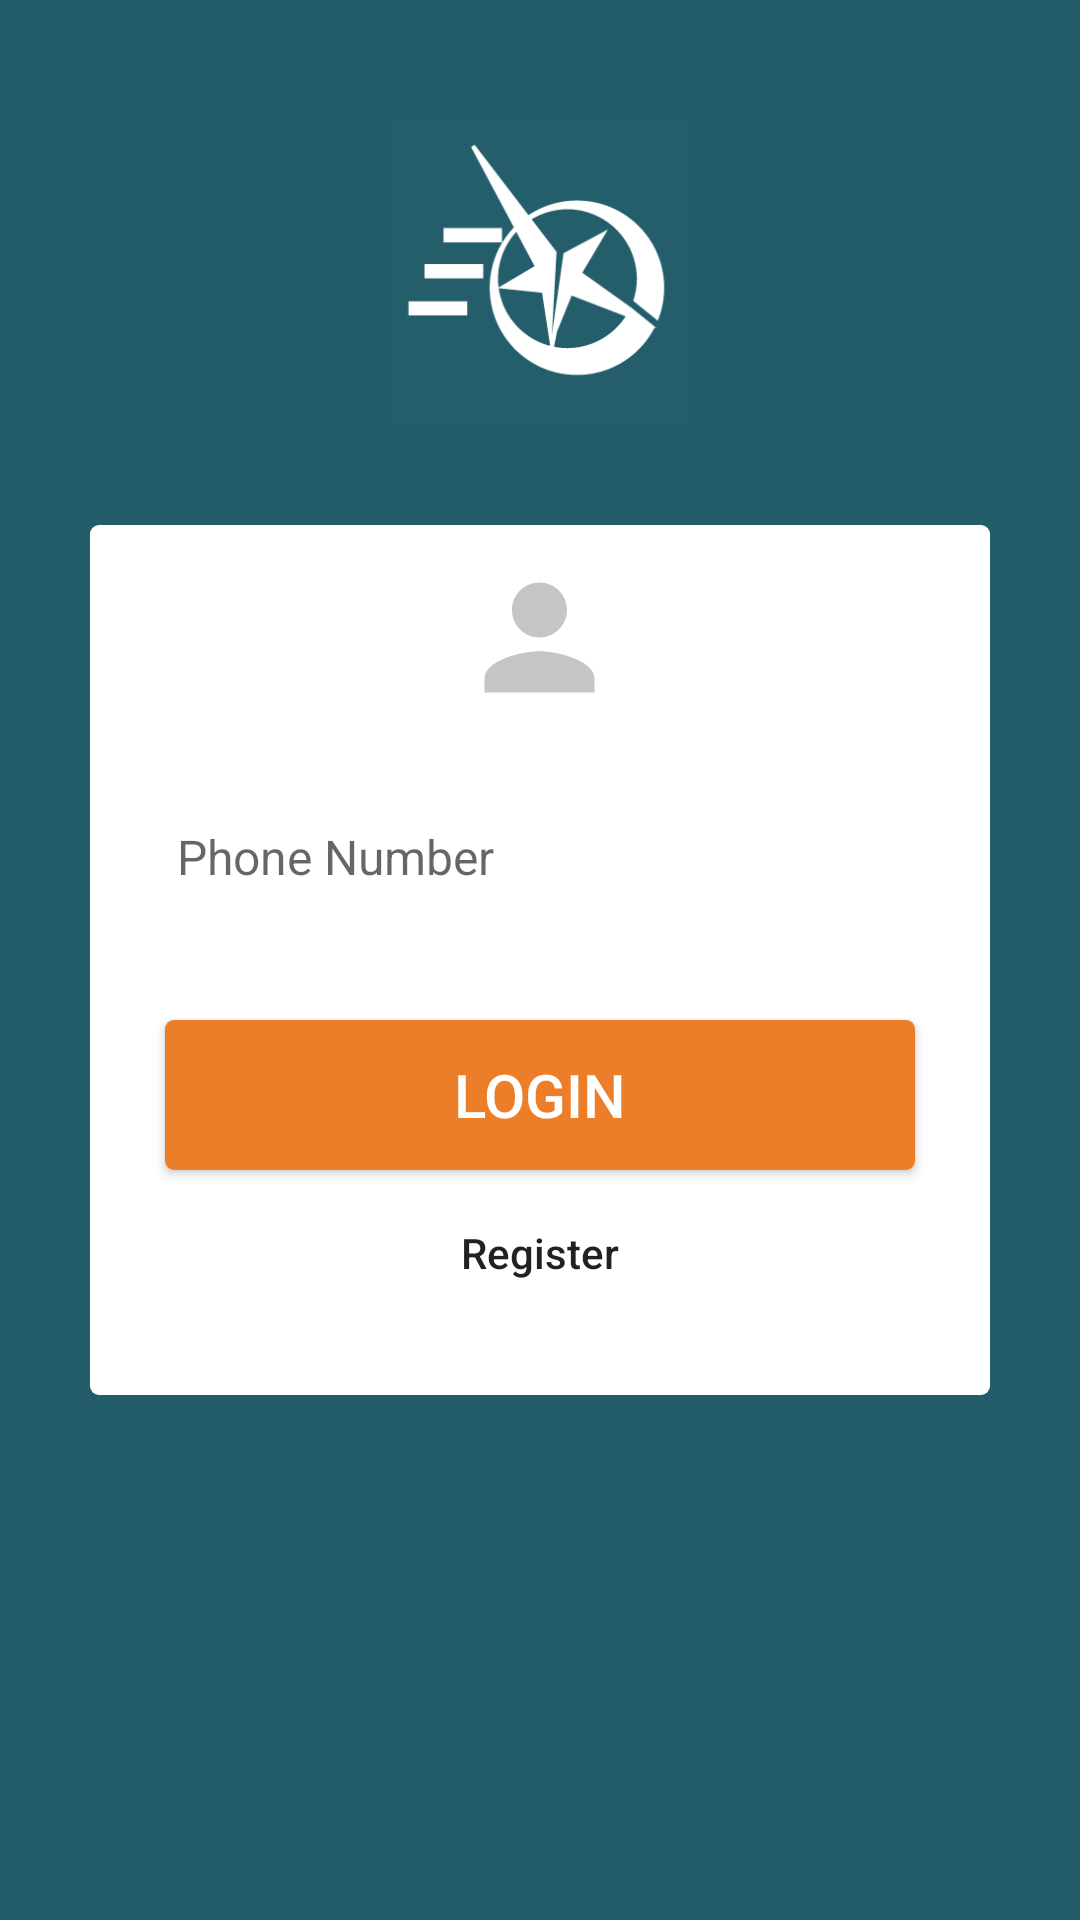

Android layout source for this screen:
<!-- AndroidManifest.xml: application theme Theme.DigitalBikes -->
<!-- res/layout/activity_login.xml -->
<?xml version="1.0" encoding="utf-8"?>
<RelativeLayout
    xmlns:android="http://schemas.android.com/apk/res/android"
    xmlns:app="http://schemas.android.com/apk/res-auto"
    xmlns:tools="http://schemas.android.com/tools"
    android:layout_width="match_parent"
    android:background="@color/darkTurq"
    android:layout_height="match_parent"
    tools:context=".login">

    <ImageView
        android:layout_width="100dp"
        android:layout_height="100dp"
        android:layout_alignParentTop="true"
        android:layout_centerHorizontal="true"
        android:layout_marginTop="40dp"
        android:src="@drawable/splasho" />

    <LinearLayout
        android:id="@+id/constraintLayout3"
        android:layout_width="wrap_content"
        android:layout_height="wrap_content"
        android:layout_centerInParent="true"
        android:background="@drawable/roundlog"
        android:gravity="center_horizontal"
        android:orientation="vertical">

        <ImageView
            android:layout_width="55dp"
            android:layout_height="55dp"
            android:layout_centerInParent="true"
            android:layout_marginTop="10dp"
            android:layout_gravity="center_horizontal"
            android:src="@drawable/lgi" />


        <com.google.android.material.textfield.TextInputLayout
            android:id="@+id/login_username_layout"
            style="@style/Widget.MaterialComponents.TextInputLayout.OutlinedBox"
            android:layout_width="250dp"
            android:layout_height="60dp"
            android:layout_marginTop="20dp">

            <EditText
                android:id="@+id/et_emailli"
                android:layout_width="match_parent"
                android:layout_height="wrap_content"
                android:hint="@string/phone_number"
                android:inputType="text"
                android:maxLength="9"
                android:textSize="16sp"
                app:theme="@style/EditTextStyle" />

        </com.google.android.material.textfield.TextInputLayout>

































        <androidx.appcompat.widget.AppCompatButton
            android:id="@+id/btn_login"
            android:layout_width="250dp"
            android:layout_height="50dp"
            android:layout_marginTop="20dp"
            android:background="@drawable/roundlogbtn"
            android:text="login"
            android:textColor="#ffffff"
            android:textSize="20sp">

        </androidx.appcompat.widget.AppCompatButton>

        <androidx.appcompat.widget.AppCompatButton
            android:id="@+id/createAccount"
            android:layout_width="300dp"
            android:layout_height="35dp"
            android:layout_marginTop="10dp"
            android:layout_marginBottom="30dp"
            android:background="@drawable/round52"
            android:text="Register"
            android:onClick="createAccount"
            android:textAllCaps="false"/>

    </LinearLayout>

    <fr.castorflex.android.circularprogressbar.CircularProgressBar
        android:id="@+id/pogbal"
        android:layout_width="50dp"
        android:layout_height="50dp"
        android:layout_centerInParent="true"
        android:layout_gravity="center"
        android:layout_marginTop="50dp"
        android:indeterminate="true"
        android:visibility="invisible"
        app:cpb_color="#FFee44"
        app:cpb_colors="@array/dbcolorspock"
        app:cpb_max_sweep_angle="300"
        app:cpb_min_sweep_angle="10"
        app:cpb_rotation_speed="1.0"
        app:cpb_stroke_width="5dp"
        app:cpb_sweep_speed="1.0" />
</RelativeLayout>
<!-- resources referenced by this layout -->
<resources>
  <integer-array name="dbcolorspock">
              <item>@color/pocket_color_3</item>
              <item>@color/cyan</item>
              <item>@color/pocket_color_1</item>
          </integer-array>
  <color name="darkTurq">#235D69</color>
  <!-- drawable lgi (drawable) -->
  <vector xmlns:android="http://schemas.android.com/apk/res/android"
          android:width="24dp"
          android:height="24dp"
          android:viewportWidth="24.0"
          android:viewportHeight="24.0">
      <path
          android:fillColor="#C5C5C5"
          android:pathData="M12,12c2.21,0 4,-1.79 4,-4s-1.79,-4 -4,-4 -4,1.79 -4,4 1.79,4 4,4zM12,14c-2.67,0 -8,1.34 -8,4v2h16v-2c0,-2.66 -5.33,-4 -8,-4z"/>
  </vector>
  <!-- drawable round52 (drawable) -->
  <?xml version="1.0" encoding="utf-8"?>
  <shape xmlns:android="http://schemas.android.com/apk/res/android"
      android:shape="rectangle" android:padding="10dp">
  
      <corners
          android:bottomRightRadius="20dp"
          android:bottomLeftRadius="20dp"
          android:topLeftRadius="20dp"
          android:topRightRadius="20dp"/>
  </shape>
  <!-- drawable roundlog (drawable) -->
  <?xml version="1.0" encoding="utf-8"?>
  <shape xmlns:android="http://schemas.android.com/apk/res/android"
      android:shape="rectangle" android:padding="10dp">
      <solid android:color="#ffffff"/>
      <corners
          android:bottomRightRadius="3dp"
          android:bottomLeftRadius="3dp"
          android:topLeftRadius="3dp"
          android:topRightRadius="3dp"/>
      
  
  </shape>
  <!-- drawable roundlogbtn (drawable) -->
  <?xml version="1.0" encoding="utf-8"?>
  <shape xmlns:android="http://schemas.android.com/apk/res/android"
      android:shape="rectangle" android:padding="10dp">
      <solid android:color="#ec7e29"/>
      <corners
          android:bottomRightRadius="3dp"
          android:bottomLeftRadius="3dp"
          android:topLeftRadius="3dp"
          android:topRightRadius="3dp"/>
      
  
  </shape>
  <!-- drawable splasho: png bitmap (drawable, 7919 bytes) -->
  <string name="forgotpass">Forgot password!</string>
  <string name="password">Password</string>
  <string name="phone_number">Phone Number</string>
  <style name="EditTextStyle" parent="Theme.AppCompat.Light">
          <item name="colorControlNormal">@color/white</item>
          <item name="colorControlActivated">@color/white</item>
      </style>
  <style name="Theme.DigitalBikes" parent="Theme.MaterialComponents.Light.NoActionBar">
          <item name="colorPrimary">@color/orange</item>
          <item name="colorPrimaryDark">@color/darkdarkTurq</item>
          <item name="colorAccent">@color/cyan</item>
          
          <item name="android:actionBarSize">45dp</item>
      </style>
  <color name="pocket_color_3">#ee4458</color>
  <color name="cyan">#00ffff</color>
  <color name="pocket_color_1">#85edb9</color>
  <color name="white">#ffffff</color>
  <color name="orange">#ec7e29</color>
  <color name="darkdarkTurq">#1A454E</color>
</resources>
